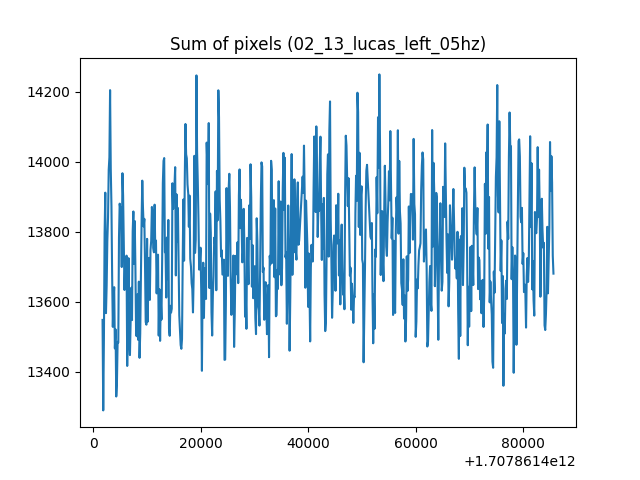

The data file committed next to this chart (first rows):
1707861401738, 13547.691796874999
1707861401867, 13289
1707861401993, 13495
1707861402121, 13795
1707861402248, 13912
1707861402377, 13567
1707861402503, 13646
1707861402631, 13774
1707861402758, 13840
1707861402887, 13977
1707861403014, 14012
1707861403141, 14205
1707861403269, 13979
1707861403397, 13873
1707861403524, 13675
1707861403651, 13528
1707861403779, 13604
1707861403906, 13641
1707861404034, 13466
1707861404161, 13521
1707861404289, 13329
1707861404416, 13369
1707861404544, 13485
1707861404671, 13483
1707861404799, 13783
1707861404928, 13880
1707861405054, 13863
1707861405181, 13869
1707861405309, 13699
1707861405441, 13967
1707861405564, 13904
1707861405692, 13763
1707861405819, 13633
1707861405947, 13700
1707861406074, 13699
1707861406202, 13732
1707861406329, 13416
1707861406461, 13591
1707861406584, 13724
1707861406712, 13482
1707861406839, 13447
1707861406967, 13542
1707861407095, 13640
1707861407222, 13547
1707861407350, 13801
1707861407478, 13858
1707861407605, 13708
1707861407732, 13830
1707861407860, 13693
1707861407987, 13503
1707861408115, 13501
1707861408242, 13621
1707861408370, 13491
1707861408498, 13657
1707861408625, 13439
1707861408752, 13509
1707861408880, 13670
1707861409010, 13834
1707861409135, 13946
1707861409263, 13868
1707861409390, 13815
... 590 more rows
